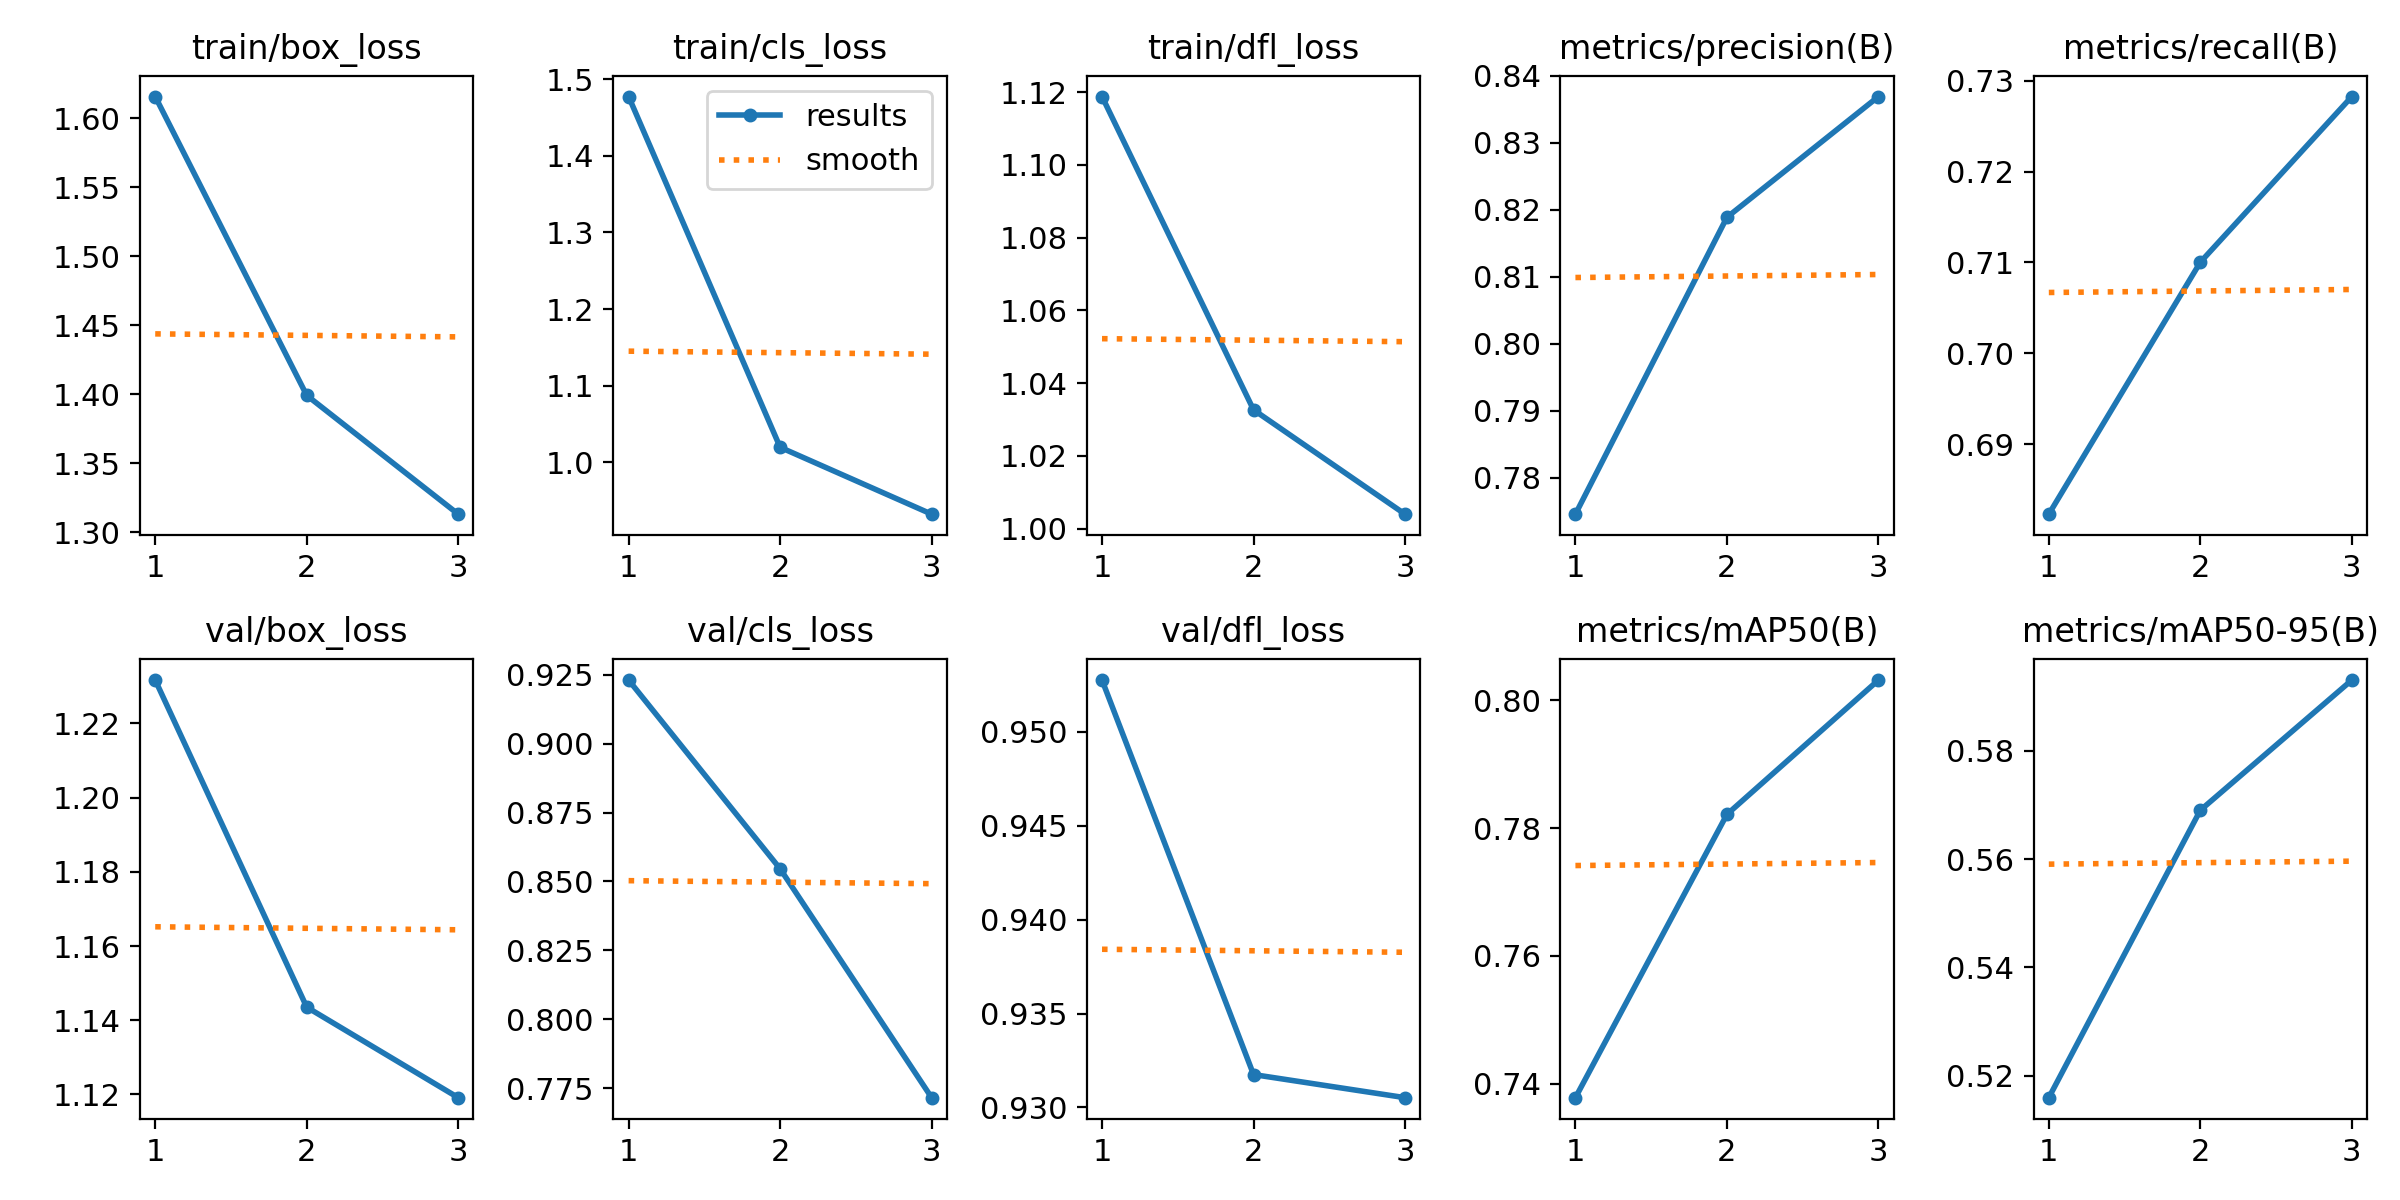

Source data for this figure (header and first rows):
epoch, time, train/box_loss, train/cls_loss, train/dfl_loss, metrics/precision(B), metrics/recall(B), metrics/mAP50(B), metrics/mAP50-95(B), val/box_loss, val/cls_loss, val/dfl_loss, lr/pg0, lr/pg1, lr/pg2
1, 132.3, 1.616, 1.477, 1.119, 0.7746, 0.6823, 0.7378, 0.5159, 1.232, 0.9231, 0.9527, 0.0005549, 0.0005549, 0.0005549
2, 257.1, 1.399, 1.02, 1.033, 0.8189, 0.71, 0.7821, 0.569, 1.144, 0.8546, 0.9317, 0.000744, 0.000744, 0.000744
3, 380.9, 1.313, 0.9322, 1.004, 0.8369, 0.7282, 0.8032, 0.5931, 1.119, 0.7715, 0.9305, 0.0005665, 0.0005665, 0.0005665
